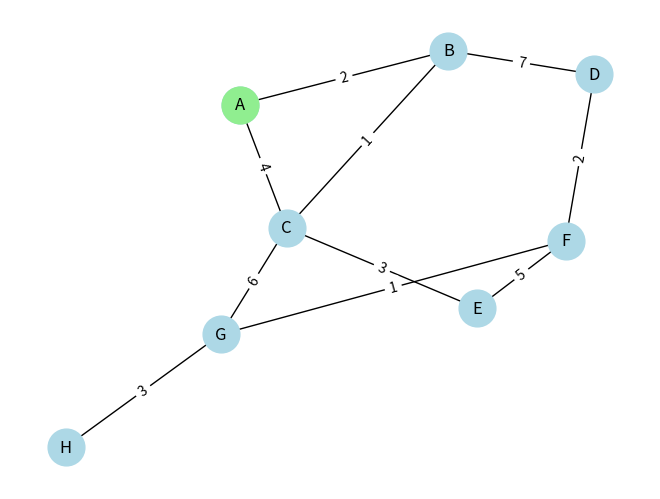
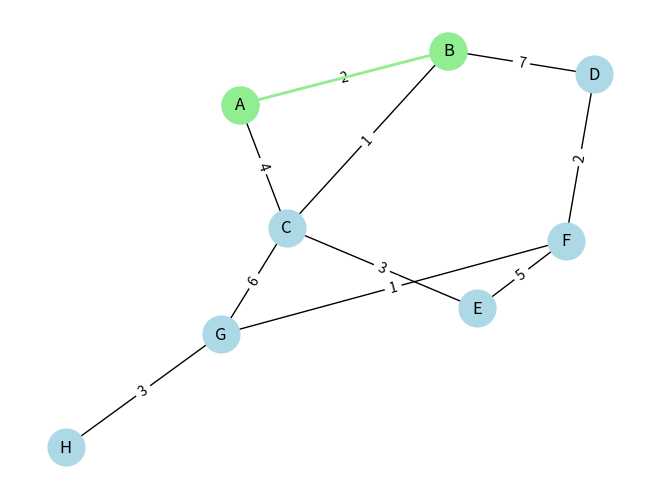
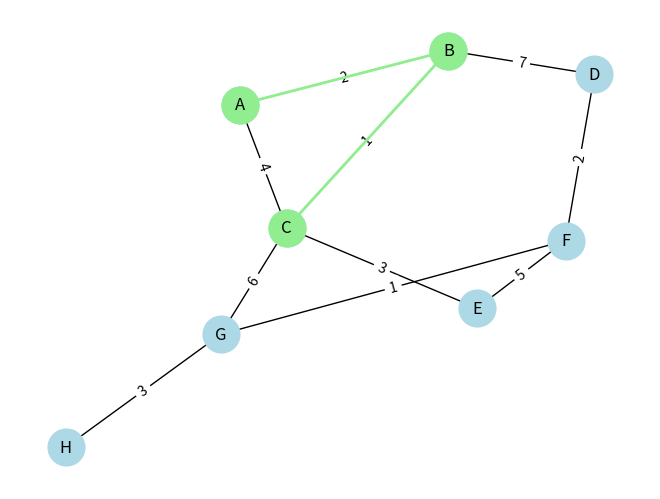
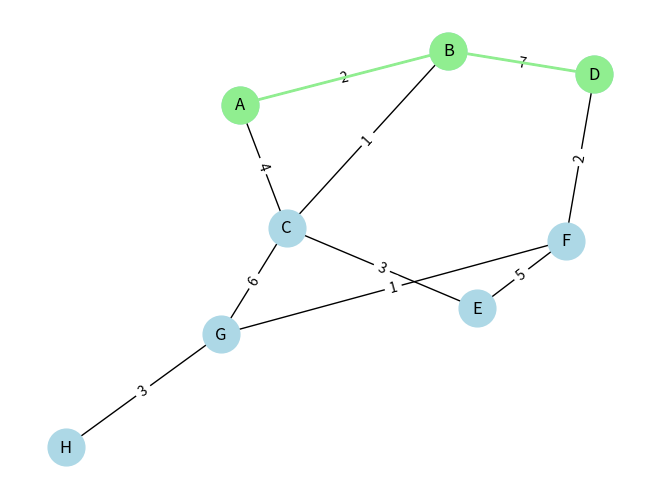
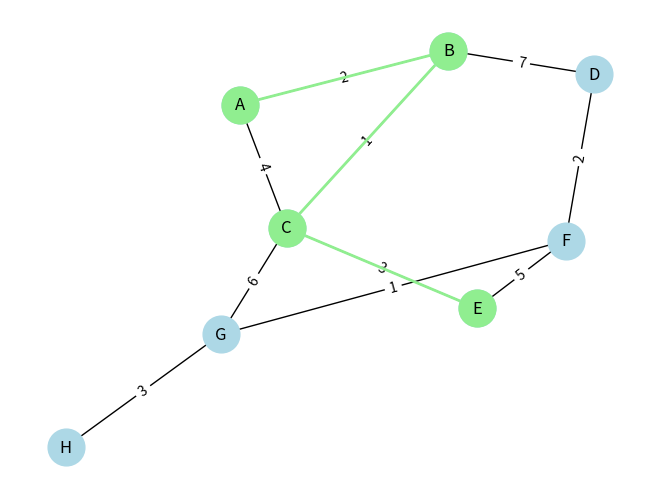
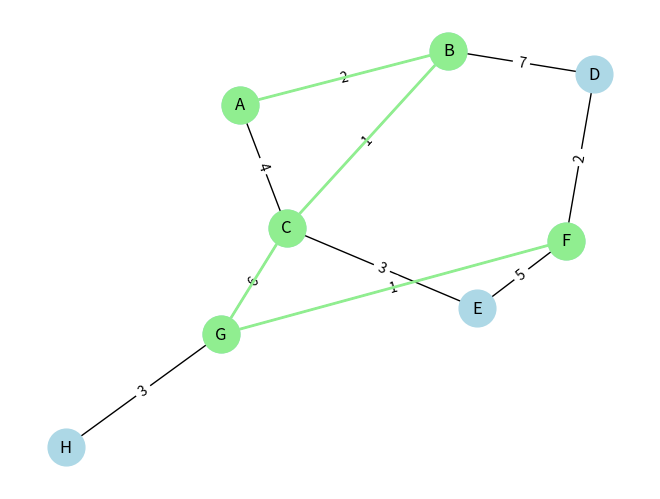
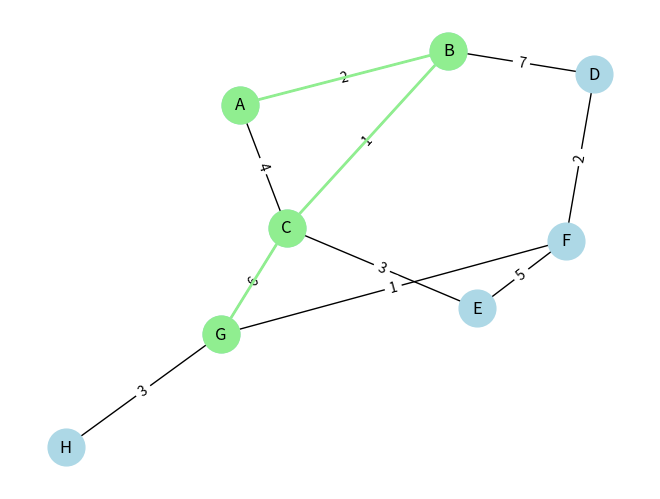
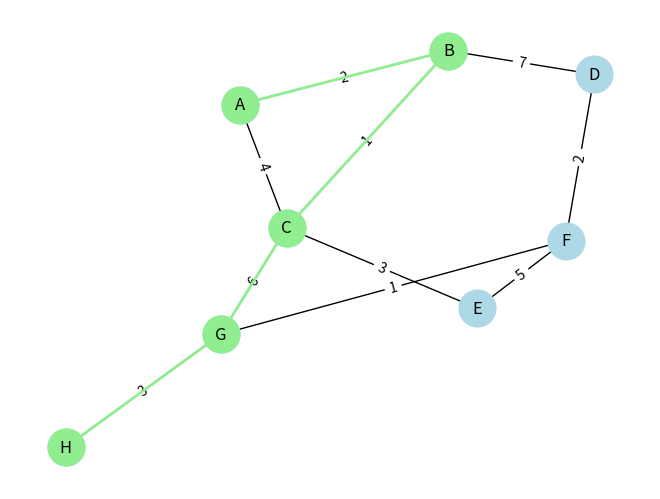

Source code (Python) for these figures, in order:
import heapq
import networkx as nx
import matplotlib.pyplot as plt

class Dijkstra:
    def __init__(self, graph: dict[tuple[str, int]]):
        self.graph = graph

    def find_path(self, start):
        distances = {v: float('inf') for v in self.graph}
        distances[start] = 0
        predecessors = {v: None for v in self.graph}
        pq = [(0, start)]

        while pq:
            current_distance, current_vertex = heapq.heappop(pq)

            for neighbor, weight in self.graph[current_vertex]:
                new_distance = current_distance + weight
                if new_distance < distances[neighbor]:
                    distances[neighbor] = new_distance
                    predecessors[neighbor] = current_vertex
                    heapq.heappush(pq, (new_distance, neighbor))

        return distances, predecessors

    def reconstruct_path(self, start, end, predecessors):
        if start is None or end is None:
            return "Invalid start or end vertex"
        path = []
        while end is not None:
            path.append(end)
            end = predecessors[end]
        return path[::-1]

    def visualize(self, path=None, path_color='lightgreen', graph_color='lightblue'):
        G = nx.Graph()
        for node, neighbors in self.graph.items():
            G.add_weighted_edges_from((node, neighbor, weight) for neighbor, weight in neighbors)

        pos = nx.spring_layout(G, seed=42)
        nx.draw(G, pos, with_labels=True, node_size=700, node_color=graph_color, edge_color='black')
        nx.draw_networkx_edge_labels(G, pos, edge_labels=nx.get_edge_attributes(G, 'weight'))

        if path:
            path_edges = list(zip(path, path[1:]))
            nx.draw_networkx_nodes(G, pos, nodelist=path, node_color=path_color, node_size=700)
            nx.draw_networkx_edges(G, pos, edgelist=path_edges, edge_color=path_color, width=2)

        plt.show()



graph_data = {
    'A': [('B', 2), ('C', 4)],
    'B': [('A', 2), ('C', 1), ('D', 7)],
    'C': [('A', 4), ('B', 1), ('E', 3), ('G', 6)],
    'D': [('B', 7), ('F', 2)],
    'E': [('C', 3), ('F', 5)],
    'F': [('D', 2), ('E', 5), ('G', 1)],
    'G': [('C', 6), ('F', 1), ('H', 3)],
    'H': [('G', 3)]
}

dijkstra = Dijkstra(graph_data)
start_vertex = 'A'
distances, predecessors = dijkstra.find_path(start_vertex)

print(f"Shortest paths from {start_vertex}:")
for vertex, distance in distances.items():
    path = dijkstra.reconstruct_path(start_vertex, vertex, predecessors)
    print(f"{start_vertex} -> {vertex}: {distance}, Path: {' -> '.join(path)}")
    dijkstra.visualize(path=path)
